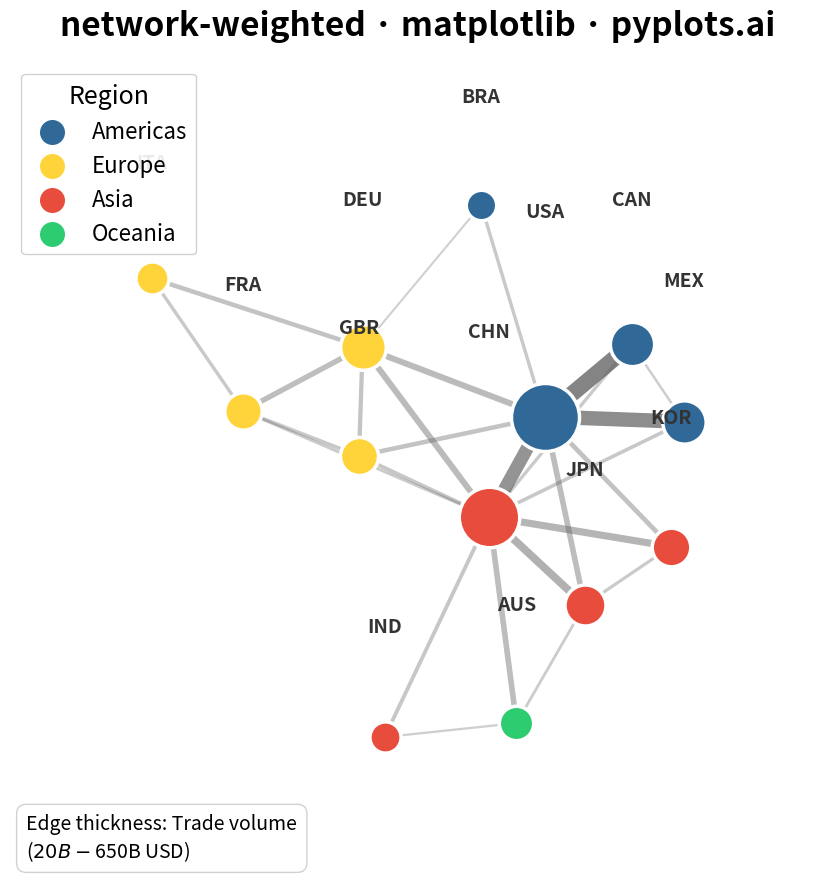

This chart was generated by the following Python code:
""" pyplots.ai
network-weighted: Weighted Network Graph with Edge Thickness
Library: matplotlib 3.10.8 | Python 3.13.11
Quality: 92/100 | Created: 2026-01-08
"""

import matplotlib.pyplot as plt
import numpy as np


# Data: Trade network between countries (billions USD)
np.random.seed(42)

# Define nodes (countries) with region groups
nodes = {
    "USA": {"group": "Americas"},
    "CAN": {"group": "Americas"},
    "MEX": {"group": "Americas"},
    "BRA": {"group": "Americas"},
    "DEU": {"group": "Europe"},
    "FRA": {"group": "Europe"},
    "GBR": {"group": "Europe"},
    "ITA": {"group": "Europe"},
    "CHN": {"group": "Asia"},
    "JPN": {"group": "Asia"},
    "KOR": {"group": "Asia"},
    "IND": {"group": "Asia"},
    "AUS": {"group": "Oceania"},
}

# Define edges with trade volume weights (billions USD)
edges = [
    ("USA", "CAN", 650),
    ("USA", "MEX", 580),
    ("USA", "CHN", 520),
    ("USA", "JPN", 180),
    ("USA", "DEU", 200),
    ("USA", "GBR", 130),
    ("USA", "KOR", 140),
    ("USA", "BRA", 80),
    ("CAN", "CHN", 75),
    ("CAN", "MEX", 40),
    ("MEX", "CHN", 90),
    ("DEU", "FRA", 170),
    ("DEU", "GBR", 120),
    ("DEU", "ITA", 130),
    ("DEU", "CHN", 200),
    ("FRA", "GBR", 90),
    ("FRA", "ITA", 80),
    ("FRA", "CHN", 65),
    ("GBR", "CHN", 95),
    ("CHN", "JPN", 280),
    ("CHN", "KOR", 250),
    ("CHN", "AUS", 180),
    ("CHN", "IND", 100),
    ("JPN", "KOR", 70),
    ("JPN", "AUS", 55),
    ("IND", "AUS", 30),
    ("BRA", "DEU", 20),
]

# Force-directed layout computation
node_list = list(nodes.keys())
n = len(node_list)
node_idx = {name: i for i, name in enumerate(node_list)}

# Initialize positions randomly
pos = np.random.rand(n, 2) * 2 - 1

k = 1.5 / np.sqrt(n)  # Optimal distance (increased for more spacing)
t = 0.5  # Temperature (step size)

for _ in range(300):
    disp = np.zeros((n, 2))

    # Repulsive forces between all pairs (stronger repulsion)
    for i in range(n):
        for j in range(i + 1, n):
            delta = pos[i] - pos[j]
            dist = max(np.linalg.norm(delta), 0.01)
            force = k * k / dist * 1.5  # Stronger repulsion
            direction = delta / dist
            disp[i] += direction * force
            disp[j] -= direction * force

    # Attractive forces along edges (weighted, but weaker)
    for src, tgt, weight in edges:
        i, j = node_idx[src], node_idx[tgt]
        delta = pos[i] - pos[j]
        dist = max(np.linalg.norm(delta), 0.01)
        force = dist * dist / k * (0.8 + weight / 400)  # Weaker attraction
        direction = delta / dist
        disp[i] -= direction * force
        disp[j] += direction * force

    # Apply displacement with temperature limiting
    for i in range(n):
        disp_norm = max(np.linalg.norm(disp[i]), 0.01)
        pos[i] += disp[i] / disp_norm * min(disp_norm, t)

    t *= 0.97  # Cool down more slowly

# Normalize positions to [-1, 1]
pos_min = pos.min(axis=0)
pos_max = pos.max(axis=0)
pos = 2 * (pos - pos_min) / (pos_max - pos_min + 0.001) - 1
pos *= 0.75  # More compact to avoid clipping

# Store positions
positions = {name: pos[node_idx[name]] for name in node_list}

# Compute weighted degree for node sizing
weighted_degree = dict.fromkeys(nodes, 0)
for src, tgt, weight in edges:
    weighted_degree[src] += weight
    weighted_degree[tgt] += weight

# Color mapping by region
group_colors = {
    "Americas": "#306998",  # Python Blue
    "Europe": "#FFD43B",  # Python Yellow
    "Asia": "#E74C3C",  # Red
    "Oceania": "#2ECC71",  # Green
}

# Create plot
fig, ax = plt.subplots(figsize=(16, 9))

# Edge width and alpha scaling
edge_weights = [w for _, _, w in edges]
max_weight = max(edge_weights)
min_weight = min(edge_weights)
weight_range = max_weight - min_weight

# Draw edges with varying thickness
for src, tgt, weight in edges:
    pos_src = positions[src]
    pos_tgt = positions[tgt]
    norm_w = (weight - min_weight) / weight_range if weight_range > 0 else 0.5
    line_width = 1.5 + norm_w * 10
    alpha = 0.3 + norm_w * 0.5
    ax.plot(
        [pos_src[0], pos_tgt[0]],
        [pos_src[1], pos_tgt[1]],
        color="#666666",
        linewidth=line_width,
        alpha=alpha,
        solid_capstyle="round",
        zorder=1,
    )

# Node sizes based on weighted degree (scaled for visibility)
max_degree = max(weighted_degree.values())
node_sizes = {name: 400 + (weighted_degree[name] / max_degree) * 2000 for name in nodes}

# Draw nodes
for name, data in nodes.items():
    color = group_colors[data["group"]]
    node_pos = positions[name]
    ax.scatter(node_pos[0], node_pos[1], s=node_sizes[name], c=color, edgecolors="white", linewidths=2.5, zorder=2)

# Draw node labels (above nodes to avoid overlap)
for name in nodes:
    node_pos = positions[name]
    # Calculate offset based on node size (place label above node)
    node_radius = np.sqrt(node_sizes[name]) / 100  # Approximate radius in data coords
    ax.annotate(
        name,
        (node_pos[0], node_pos[1] + node_radius + 0.06),
        fontsize=14,
        fontweight="bold",
        ha="center",
        va="bottom",
        color="#333333",
        zorder=3,
    )

# Region legend
legend_handles = []
for region, color in group_colors.items():
    handle = ax.scatter([], [], s=400, c=color, edgecolors="white", linewidths=2, label=region)
    legend_handles.append(handle)

ax.legend(handles=legend_handles, loc="upper left", fontsize=16, framealpha=0.9, title="Region", title_fontsize=18)

# Edge thickness legend
legend_text = f"Edge thickness: Trade volume\n(${min_weight}B - ${max_weight}B USD)"
ax.annotate(
    legend_text,
    xy=(0.02, 0.02),
    xycoords="axes fraction",
    fontsize=14,
    bbox={"boxstyle": "round,pad=0.5", "facecolor": "white", "edgecolor": "#cccccc", "alpha": 0.9},
    verticalalignment="bottom",
)

# Style
ax.set_title("network-weighted · matplotlib · pyplots.ai", fontsize=24, fontweight="bold", pad=20)
ax.set_xlim(-1.15, 1.15)
ax.set_ylim(-1.15, 1.15)
ax.set_aspect("equal")
ax.axis("off")

plt.tight_layout()
plt.savefig("plot.png", dpi=300, bbox_inches="tight", facecolor="white")
